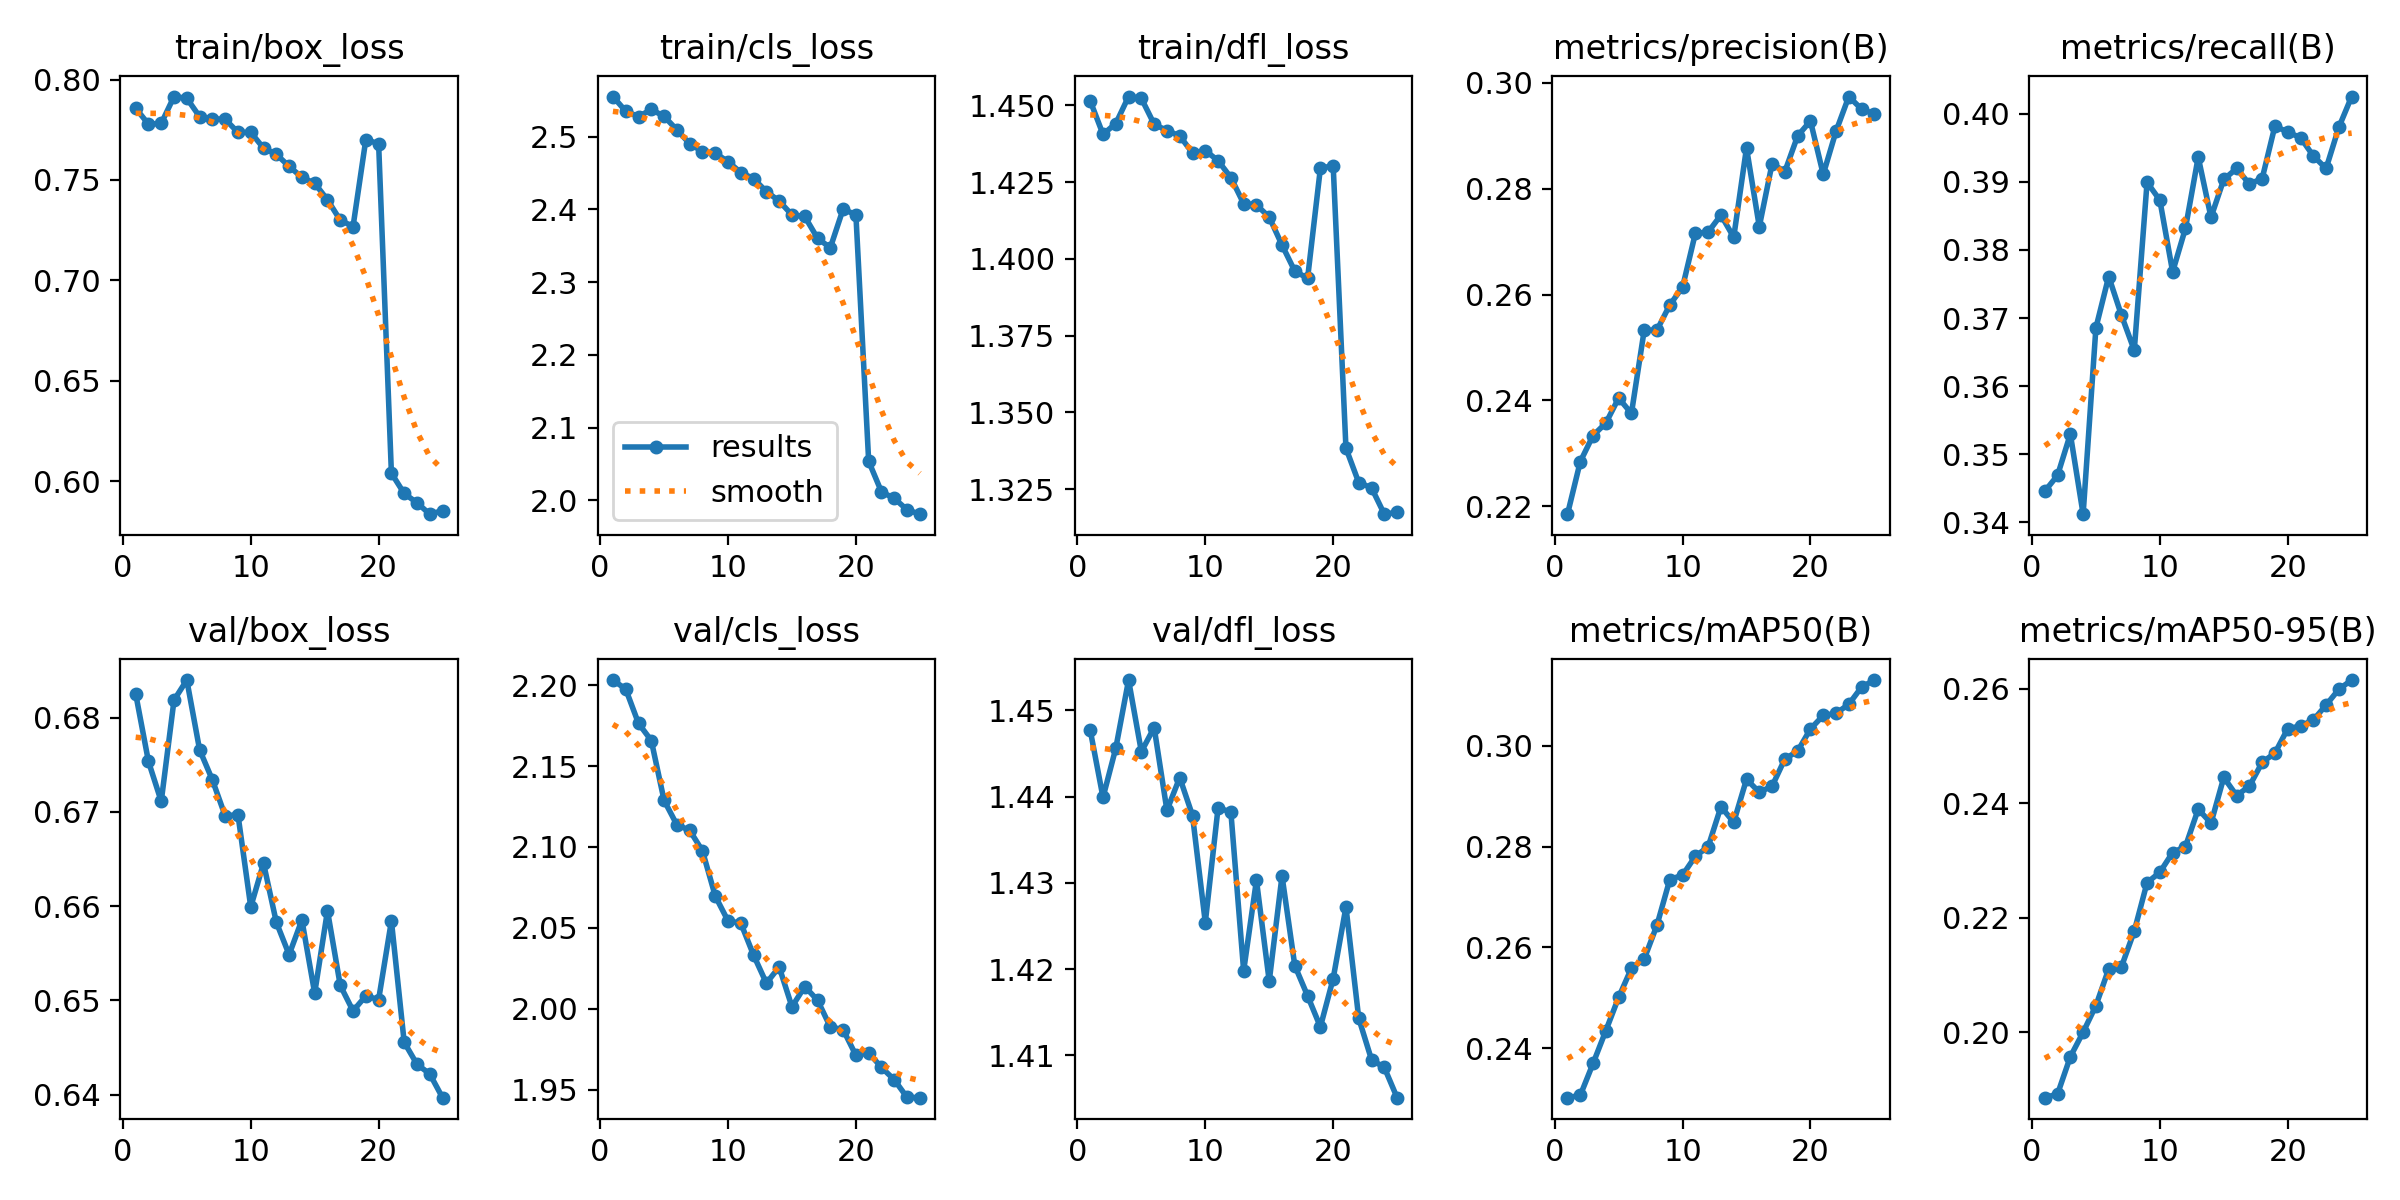

The file beside this chart, header and first rows:
epoch, train/box_loss, train/cls_loss, train/dfl_loss, metrics/precision(B), metrics/recall(B), metrics/mAP50(B), metrics/mAP50-95(B), val/box_loss, val/cls_loss, val/dfl_loss, lr/pg0, lr/pg1, lr/pg2
1, 0.7858, 2.555, 1.452, 0.2185, 0.3446, 0.2301, 0.1886, 0.6825, 2.203, 1.448, 2.6974e-05, 2.6974e-05, 2.6974e-05
2, 0.7778, 2.535, 1.441, 0.2284, 0.3469, 0.2306, 0.1892, 0.6754, 2.198, 1.44, 5.1836e-05, 5.1836e-05, 5.1836e-05
3, 0.7782, 2.527, 1.444, 0.2334, 0.3529, 0.2369, 0.1957, 0.6711, 2.176, 1.446, 7.4561e-05, 7.4561e-05, 7.4561e-05
4, 0.7916, 2.537, 1.453, 0.2357, 0.3412, 0.2434, 0.2, 0.6819, 2.166, 1.454, 7.1377e-05, 7.1377e-05, 7.1377e-05
5, 0.7907, 2.528, 1.452, 0.2404, 0.3686, 0.2501, 0.2046, 0.684, 2.129, 1.445, 7.1377e-05, 7.1377e-05, 7.1377e-05
6, 0.7816, 2.509, 1.444, 0.2375, 0.3761, 0.2558, 0.211, 0.6766, 2.114, 1.448, 6.817e-05, 6.817e-05, 6.817e-05
7, 0.7804, 2.49, 1.442, 0.2533, 0.3704, 0.2577, 0.2115, 0.6734, 2.11, 1.438, 6.4962e-05, 6.4962e-05, 6.4962e-05
8, 0.7802, 2.479, 1.44, 0.2533, 0.3653, 0.2644, 0.2177, 0.6696, 2.098, 1.442, 6.1754e-05, 6.1754e-05, 6.1754e-05
9, 0.7737, 2.477, 1.435, 0.258, 0.3899, 0.2735, 0.2261, 0.6697, 2.07, 1.438, 5.8547e-05, 5.8547e-05, 5.8547e-05
10, 0.7737, 2.466, 1.435, 0.2614, 0.3873, 0.2743, 0.2279, 0.6599, 2.054, 1.425, 5.5339e-05, 5.5339e-05, 5.5339e-05
11, 0.7659, 2.451, 1.432, 0.2716, 0.3768, 0.2781, 0.2314, 0.6645, 2.053, 1.439, 5.2132e-05, 5.2132e-05, 5.2132e-05
12, 0.7628, 2.442, 1.427, 0.2718, 0.3832, 0.28, 0.2324, 0.6583, 2.033, 1.438, 4.8924e-05, 4.8924e-05, 4.8924e-05
13, 0.7568, 2.424, 1.418, 0.275, 0.3936, 0.2879, 0.239, 0.6549, 2.016, 1.42, 4.5716e-05, 4.5716e-05, 4.5716e-05
14, 0.7513, 2.411, 1.418, 0.2708, 0.3848, 0.2848, 0.2365, 0.6585, 2.026, 1.43, 4.2509e-05, 4.2509e-05, 4.2509e-05
15, 0.7484, 2.392, 1.414, 0.2877, 0.3904, 0.2934, 0.2445, 0.6508, 2.001, 1.419, 3.9301e-05, 3.9301e-05, 3.9301e-05
16, 0.7401, 2.39, 1.405, 0.2728, 0.392, 0.2908, 0.2414, 0.6595, 2.014, 1.431, 3.6094e-05, 3.6094e-05, 3.6094e-05
17, 0.73, 2.36, 1.396, 0.2847, 0.3897, 0.292, 0.243, 0.6516, 2.005, 1.42, 3.2886e-05, 3.2886e-05, 3.2886e-05
18, 0.7268, 2.347, 1.394, 0.2832, 0.3905, 0.2974, 0.2471, 0.6489, 1.989, 1.417, 2.9678e-05, 2.9678e-05, 2.9678e-05
19, 0.7702, 2.4, 1.429, 0.29, 0.3982, 0.299, 0.2488, 0.6505, 1.987, 1.413, 2.6471e-05, 2.6471e-05, 2.6471e-05
20, 0.768, 2.393, 1.43, 0.2928, 0.3973, 0.3034, 0.253, 0.6501, 1.971, 1.419, 2.3263e-05, 2.3263e-05, 2.3263e-05
21, 0.604, 2.054, 1.338, 0.2827, 0.3965, 0.306, 0.2535, 0.6584, 1.973, 1.427, 2.0056e-05, 2.0056e-05, 2.0056e-05
22, 0.5939, 2.012, 1.327, 0.2908, 0.3938, 0.3065, 0.2545, 0.6455, 1.964, 1.414, 1.6848e-05, 1.6848e-05, 1.6848e-05
23, 0.5893, 2.003, 1.325, 0.2974, 0.392, 0.3083, 0.2572, 0.6432, 1.956, 1.409, 1.364e-05, 1.364e-05, 1.364e-05
24, 0.5836, 1.987, 1.317, 0.295, 0.398, 0.3117, 0.2599, 0.6422, 1.945, 1.409, 1.0433e-05, 1.0433e-05, 1.0433e-05
25, 0.5853, 1.981, 1.317, 0.2941, 0.4025, 0.3131, 0.2615, 0.6397, 1.945, 1.405, 7.2252e-06, 7.2252e-06, 7.2252e-06
